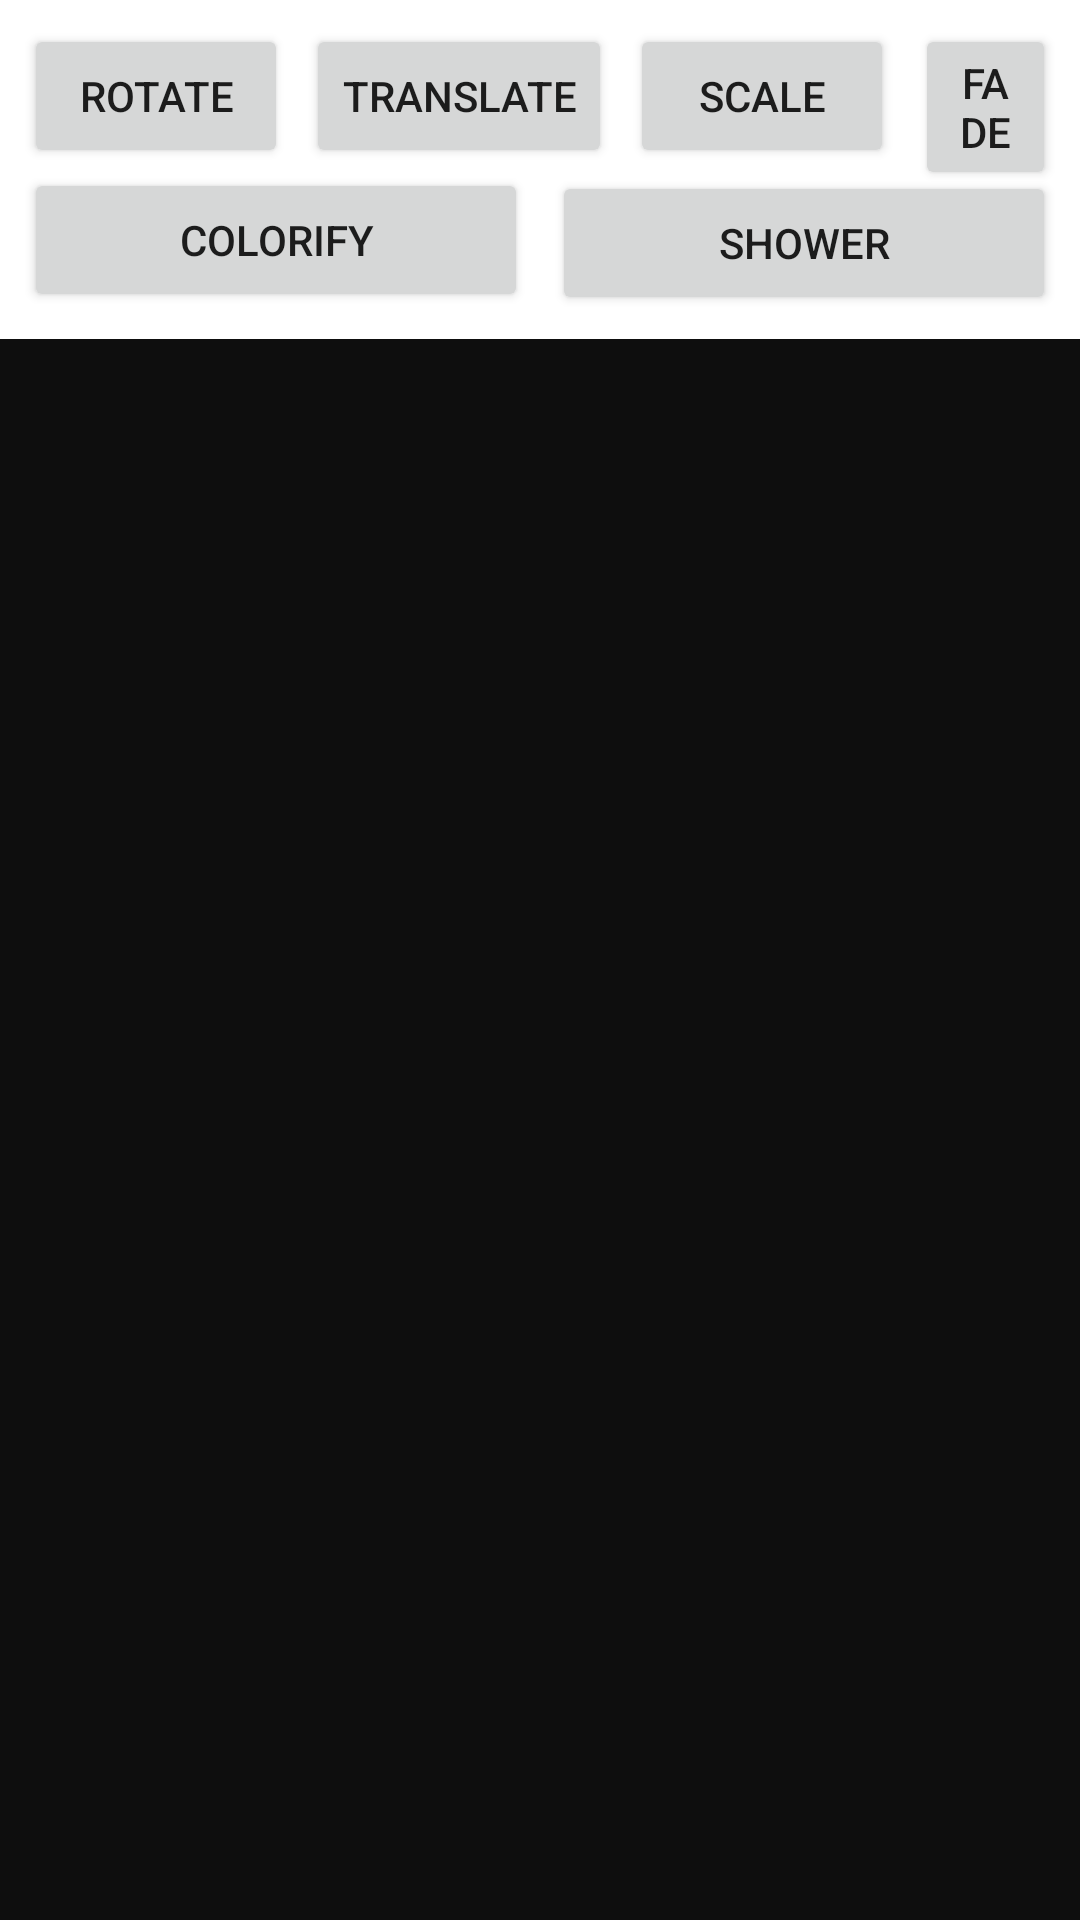

Layout XML and referenced resources for this Android screen:
<!-- AndroidManifest.xml: application theme Theme.Animation_example -->
<!-- res/layout/activity_main.xml -->
<?xml version="1.0" encoding="utf-8"?>
<androidx.constraintlayout.widget.ConstraintLayout xmlns:android="http://schemas.android.com/apk/res/android"
    xmlns:app="http://schemas.android.com/apk/res-auto"
    xmlns:tools="http://schemas.android.com/tools"
    android:layout_width="match_parent"
    android:layout_height="match_parent"
    tools:context=".MainActivity">

    <Button
        android:id="@+id/btnRptate"
        android:layout_width="wrap_content"
        android:layout_height="wrap_content"
        android:layout_marginStart="8dp"
        android:layout_marginTop="8dp"
        android:text="Rotate"
        app:layout_constraintStart_toStartOf="parent"
        app:layout_constraintTop_toTopOf="parent" />

    <Button
        android:id="@+id/btnScale"
        android:layout_width="wrap_content"
        android:layout_height="wrap_content"
        android:layout_marginStart="6dp"
        android:layout_marginTop="8dp"
        android:text="Scale"
        app:layout_constraintStart_toEndOf="@+id/btnTranslate"
        app:layout_constraintTop_toTopOf="parent" />

    <Button
        android:id="@+id/btnFade"
        android:layout_width="0dp"
        android:layout_height="wrap_content"
        android:layout_marginStart="7dp"
        android:layout_marginTop="8dp"
        android:layout_marginEnd="8dp"
        android:text="fade"
        app:layout_constraintEnd_toEndOf="parent"
        app:layout_constraintStart_toEndOf="@+id/btnScale"
        app:layout_constraintTop_toTopOf="parent" />

    <Button
        android:id="@+id/btnTranslate"
        android:layout_width="wrap_content"
        android:layout_height="wrap_content"
        android:layout_marginStart="6dp"
        android:layout_marginTop="8dp"
        android:text="Translate"
        app:layout_constraintStart_toEndOf="@+id/btnRptate"
        app:layout_constraintTop_toTopOf="parent" />

    <Button
        android:id="@+id/btnColor"
        android:layout_width="0dp"
        android:layout_height="wrap_content"
        android:layout_marginStart="8dp"
        android:layout_marginEnd="8dp"
        android:text="CoLORIFY"
        app:layout_constraintEnd_toStartOf="@+id/btnShower"
        app:layout_constraintStart_toStartOf="parent"
        app:layout_constraintTop_toBottomOf="@+id/btnRptate" />

    <Button
        android:id="@+id/btnShower"
        android:layout_width="0dp"
        android:layout_height="wrap_content"
        android:layout_marginTop="57dp"
        android:layout_marginEnd="8dp"
        android:layout_marginBottom="8dp"
        android:text="shower"
        app:layout_constraintBottom_toTopOf="@+id/container"
        app:layout_constraintEnd_toEndOf="parent"
        app:layout_constraintStart_toEndOf="@+id/btnColor"
        app:layout_constraintTop_toTopOf="parent" />

    <FrameLayout
        android:id="@+id/container"
        android:layout_width="0dp"
        android:layout_height="0dp"
        android:background="#0E0E0E"
        app:layout_constraintBottom_toBottomOf="parent"
        app:layout_constraintEnd_toEndOf="parent"
        app:layout_constraintStart_toStartOf="parent"
        app:layout_constraintTop_toBottomOf="@+id/btnShower">

        <ImageView
            android:id="@+id/img"
            android:layout_width="120dp"
            android:layout_height="120dp"
            android:layout_gravity="center"
            app:srcCompat="@drawable/wolf_school" />

    </FrameLayout>
</androidx.constraintlayout.widget.ConstraintLayout>
<!-- resources referenced by this layout -->
<resources>
  <style name="Theme.Animation_example" parent="Theme.MaterialComponents.DayNight.DarkActionBar">
          
          <item name="colorPrimary">@color/purple_500</item>
          <item name="colorPrimaryVariant">@color/purple_700</item>
          <item name="colorOnPrimary">@color/white</item>
          
          <item name="colorSecondary">@color/teal_200</item>
          <item name="colorSecondaryVariant">@color/teal_700</item>
          <item name="colorOnSecondary">@color/black</item>
          
          <item name="android:statusBarColor" tools:targetApi="l">?attr/colorPrimaryVariant</item>
          
      </style>
  <!-- not gathered from this repository: default colours our renderer supplied (Android Studio template values) -->
  <color name="purple_500">#FF6200EE</color>
  <color name="purple_700">#FF3700B3</color>
  <color name="teal_200">#FF03DAC5</color>
  <color name="teal_700">#FF018786</color>
  <color name="black">#FF000000</color>
  <color name="white">#FFFFFFFF</color>
</resources>
